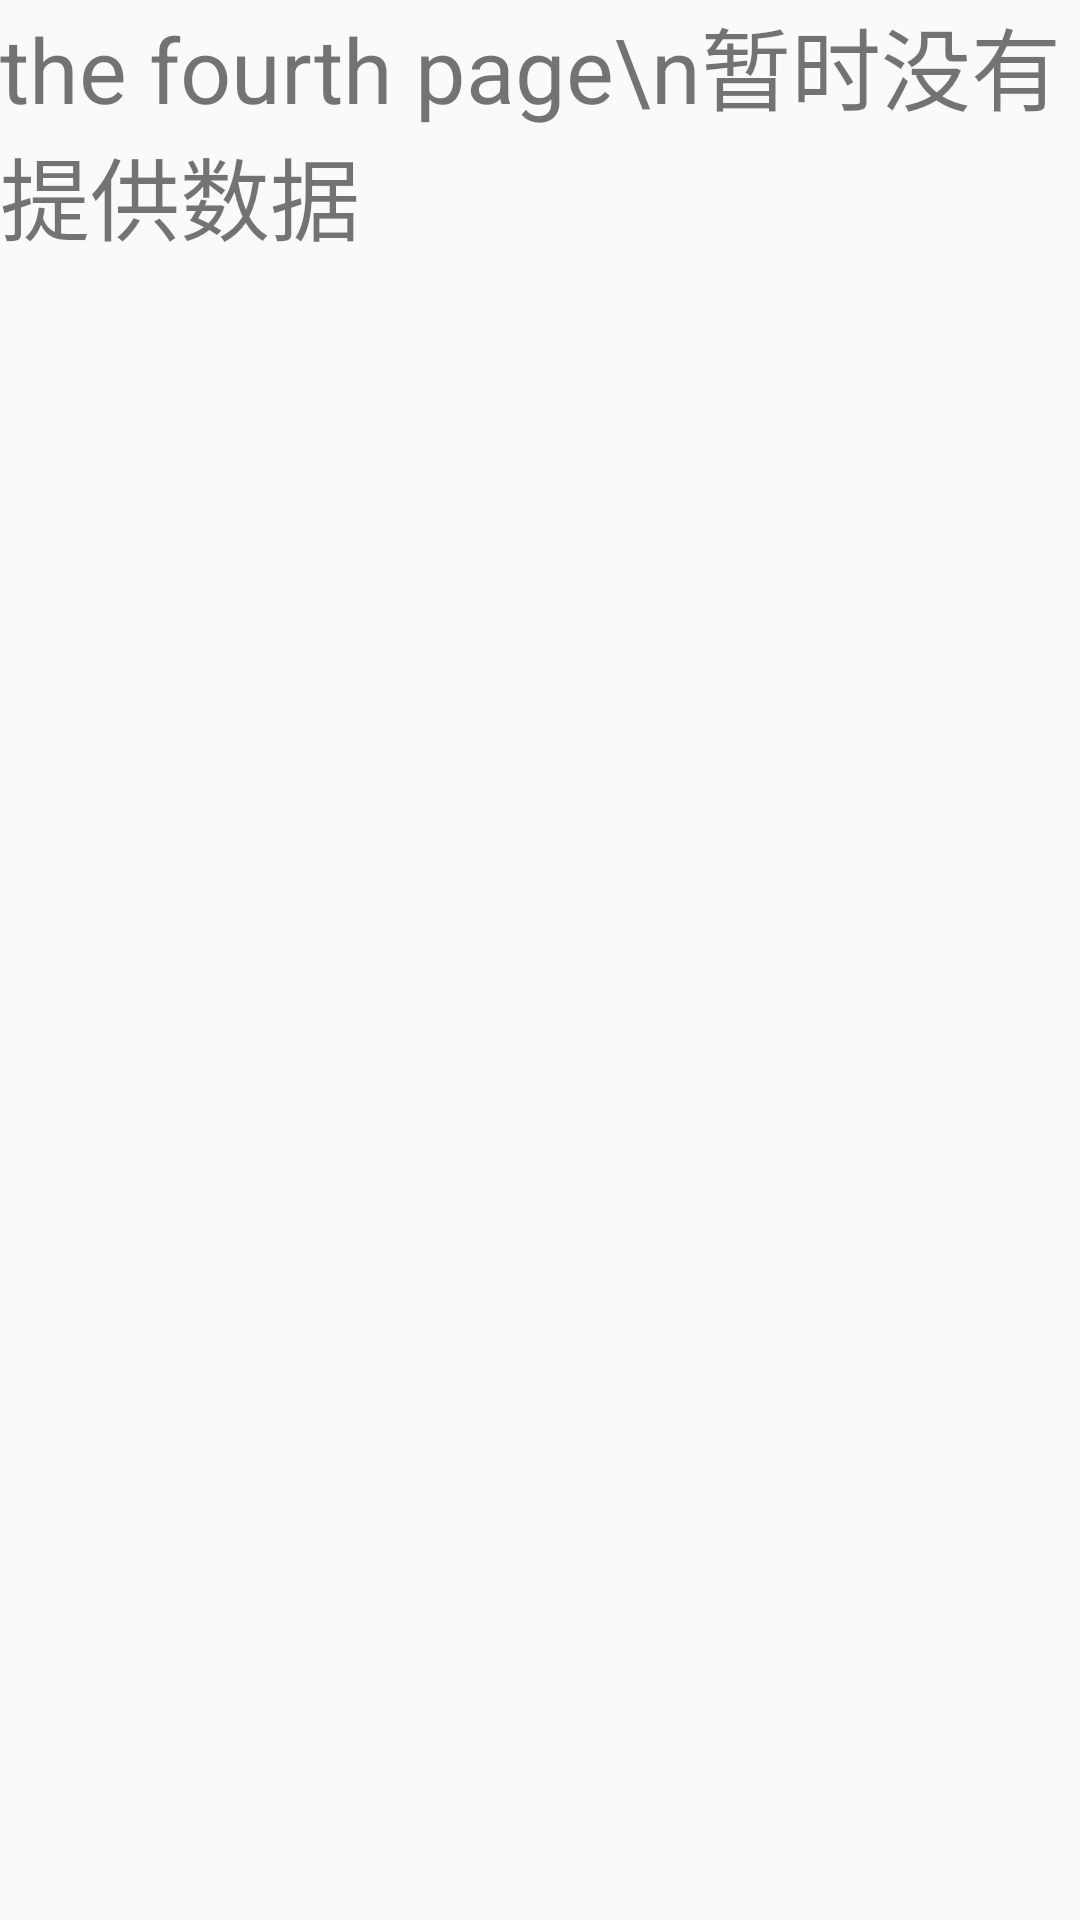

Here is an Android app screen rendered from its layout file. Give the layout XML and the strings, colors and styles it references.
<!-- AndroidManifest.xml: application theme AppTheme.NoActionBar -->
<!-- res/layout/fragment_four.xml -->
<?xml version="1.0" encoding="utf-8"?>
<LinearLayout xmlns:android="http://schemas.android.com/apk/res/android"
    android:orientation="vertical" android:layout_width="match_parent"
    android:layout_height="match_parent">

    <TextView
        android:id="@+id/textView"
        android:layout_width="match_parent"
        android:layout_height="wrap_content"
        android:text="the fourth page\n暂时没有提供数据"
        android:textSize="30dp"/>

</LinearLayout>
<!-- resources referenced by this layout -->
<resources>
  <style name="AppTheme.NoActionBar">
          <item name="windowActionBar">false</item>
          <item name="windowNoTitle">true</item>
      </style>
</resources>
